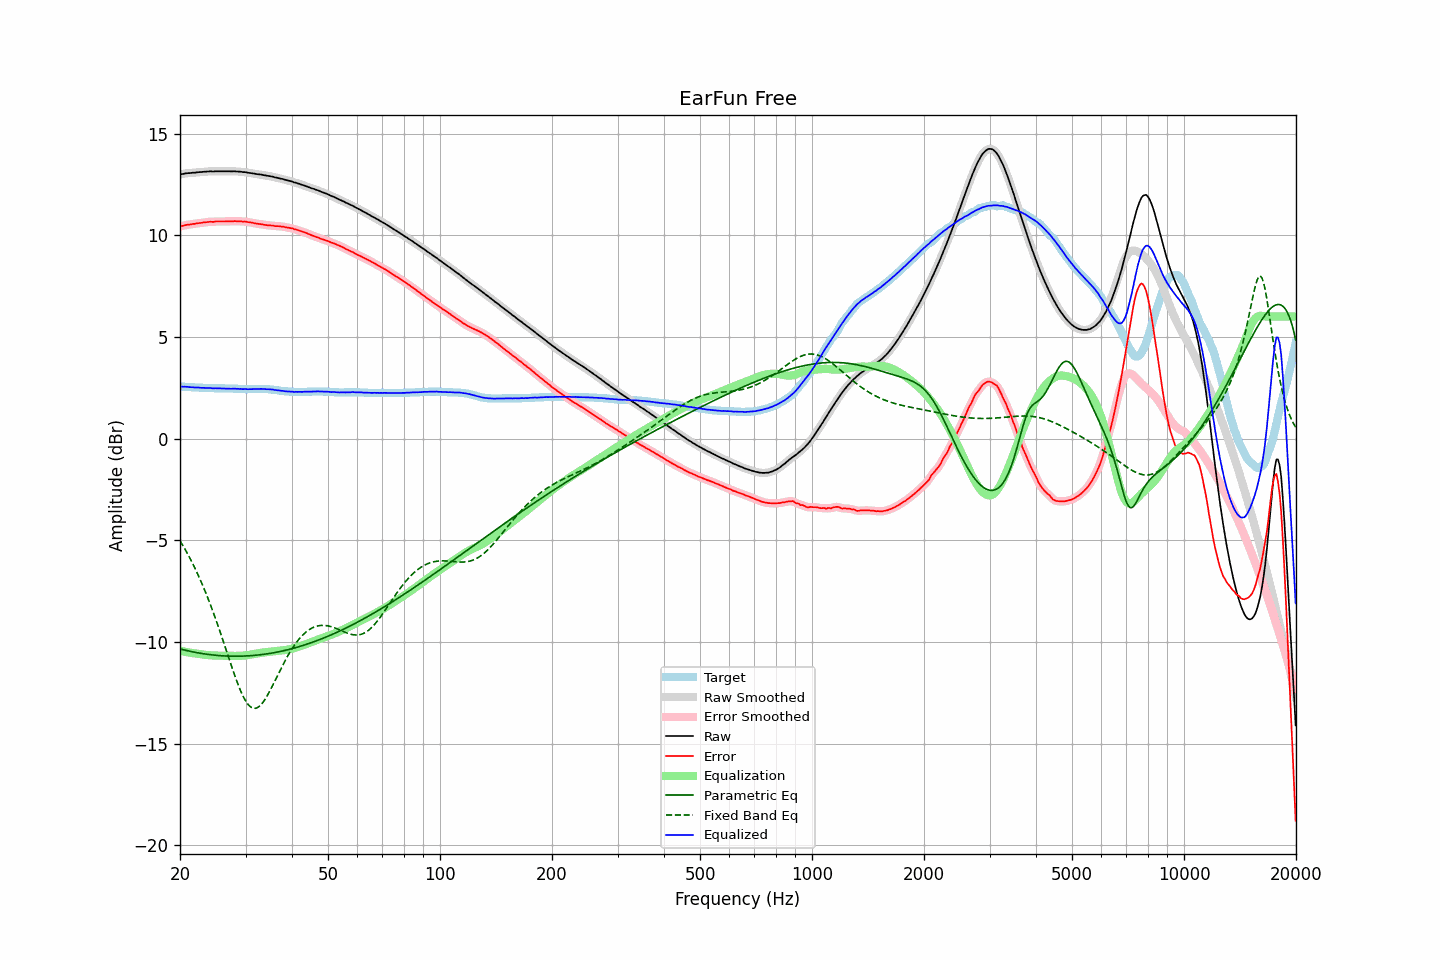

The table this chart was drawn from, first rows:
frequency, raw, error, smoothed, error_smoothed, equalization, parametric_eq, fixed_band_eq, equalized_raw, equalized_smoothed, target
20.00, 12.99, 10.43, 12.99, 10.43, -10.43, -10.34, -5.03, 2.56, 2.56, 2.56
20.20, 13.00, 10.44, 13.01, 10.45, -10.45, -10.36, -5.15, 2.55, 2.55, 2.56
20.40, 13.01, 10.47, 13.02, 10.47, -10.47, -10.38, -5.29, 2.55, 2.55, 2.55
20.61, 13.03, 10.48, 13.03, 10.48, -10.48, -10.40, -5.42, 2.55, 2.55, 2.55
20.81, 13.04, 10.50, 13.04, 10.50, -10.50, -10.42, -5.56, 2.55, 2.54, 2.54
21.02, 13.05, 10.51, 13.05, 10.51, -10.51, -10.44, -5.71, 2.54, 2.54, 2.54
21.23, 13.05, 10.52, 13.06, 10.53, -10.53, -10.46, -5.86, 2.53, 2.53, 2.53
21.44, 13.06, 10.54, 13.06, 10.54, -10.54, -10.47, -6.01, 2.52, 2.52, 2.53
21.66, 13.07, 10.55, 13.07, 10.55, -10.55, -10.49, -6.17, 2.52, 2.52, 2.52
21.87, 13.07, 10.56, 13.08, 10.56, -10.56, -10.50, -6.33, 2.51, 2.51, 2.52
22.09, 13.08, 10.57, 13.08, 10.57, -10.57, -10.52, -6.49, 2.51, 2.51, 2.51
22.31, 13.09, 10.59, 13.09, 10.58, -10.58, -10.53, -6.66, 2.51, 2.51, 2.51
22.54, 13.10, 10.59, 13.10, 10.59, -10.60, -10.55, -6.84, 2.51, 2.50, 2.51
22.76, 13.10, 10.60, 13.11, 10.61, -10.61, -10.56, -7.01, 2.50, 2.50, 2.50
22.99, 13.11, 10.61, 13.11, 10.62, -10.62, -10.57, -7.20, 2.49, 2.49, 2.50
23.22, 13.12, 10.63, 13.12, 10.63, -10.63, -10.59, -7.39, 2.49, 2.49, 2.49
23.45, 13.12, 10.63, 13.13, 10.64, -10.64, -10.60, -7.58, 2.49, 2.49, 2.49
23.69, 13.13, 10.64, 13.13, 10.65, -10.64, -10.61, -7.78, 2.49, 2.49, 2.49
23.92, 13.13, 10.65, 13.14, 10.65, -10.65, -10.62, -7.98, 2.48, 2.48, 2.48
24.16, 13.14, 10.66, 13.14, 10.66, -10.66, -10.63, -8.18, 2.49, 2.48, 2.48
24.40, 13.13, 10.65, 13.14, 10.66, -10.66, -10.64, -8.40, 2.47, 2.47, 2.48
24.65, 13.13, 10.65, 13.14, 10.66, -10.67, -10.65, -8.61, 2.47, 2.47, 2.48
24.89, 13.14, 10.67, 13.14, 10.67, -10.67, -10.65, -8.83, 2.47, 2.47, 2.47
25.14, 13.14, 10.67, 13.14, 10.67, -10.67, -10.66, -9.06, 2.47, 2.47, 2.47
25.39, 13.14, 10.67, 13.14, 10.68, -10.67, -10.67, -9.28, 2.47, 2.47, 2.47
25.65, 13.14, 10.67, 13.14, 10.67, -10.67, -10.67, -9.51, 2.47, 2.47, 2.47
25.91, 13.14, 10.67, 13.14, 10.67, -10.68, -10.68, -9.75, 2.47, 2.47, 2.47
26.16, 13.14, 10.67, 13.14, 10.68, -10.68, -10.69, -9.99, 2.46, 2.46, 2.47
26.43, 13.14, 10.67, 13.14, 10.68, -10.68, -10.69, -10.22, 2.46, 2.46, 2.47
26.69, 13.14, 10.68, 13.14, 10.68, -10.68, -10.69, -10.46, 2.46, 2.46, 2.46
26.96, 13.14, 10.68, 13.14, 10.68, -10.68, -10.70, -10.70, 2.46, 2.46, 2.46
27.23, 13.14, 10.68, 13.14, 10.68, -10.68, -10.70, -10.94, 2.46, 2.46, 2.46
27.50, 13.13, 10.67, 13.14, 10.68, -10.69, -10.70, -11.18, 2.45, 2.46, 2.46
27.77, 13.14, 10.68, 13.14, 10.68, -10.69, -10.70, -11.41, 2.46, 2.45, 2.46
28.05, 13.14, 10.69, 13.14, 10.69, -10.69, -10.70, -11.64, 2.46, 2.45, 2.45
28.33, 13.13, 10.68, 13.14, 10.69, -10.69, -10.70, -11.86, 2.45, 2.45, 2.45
28.62, 13.13, 10.68, 13.13, 10.69, -10.69, -10.70, -12.07, 2.45, 2.45, 2.45
28.90, 13.12, 10.68, 13.12, 10.68, -10.68, -10.70, -12.27, 2.44, 2.44, 2.44
29.19, 13.12, 10.68, 13.12, 10.68, -10.68, -10.70, -12.46, 2.44, 2.44, 2.44
29.48, 13.10, 10.66, 13.11, 10.68, -10.67, -10.70, -12.63, 2.43, 2.44, 2.44
29.78, 13.10, 10.67, 13.10, 10.67, -10.67, -10.69, -12.79, 2.43, 2.43, 2.43
30.08, 13.09, 10.67, 13.09, 10.66, -10.66, -10.69, -12.92, 2.43, 2.43, 2.43
30.38, 13.07, 10.65, 13.08, 10.65, -10.65, -10.69, -13.04, 2.42, 2.43, 2.43
30.68, 13.06, 10.63, 13.06, 10.64, -10.64, -10.68, -13.13, 2.43, 2.43, 2.43
30.99, 13.05, 10.62, 13.05, 10.62, -10.62, -10.68, -13.20, 2.43, 2.43, 2.43
31.30, 13.04, 10.61, 13.04, 10.61, -10.61, -10.67, -13.24, 2.43, 2.43, 2.43
31.61, 13.03, 10.59, 13.03, 10.59, -10.60, -10.66, -13.27, 2.44, 2.43, 2.44
31.93, 13.01, 10.58, 13.02, 10.58, -10.58, -10.66, -13.26, 2.43, 2.43, 2.44
32.24, 13.00, 10.56, 13.00, 10.56, -10.57, -10.65, -13.24, 2.43, 2.44, 2.44
32.57, 12.99, 10.55, 12.99, 10.55, -10.55, -10.64, -13.19, 2.44, 2.44, 2.44
32.89, 12.98, 10.54, 12.98, 10.54, -10.54, -10.63, -13.12, 2.44, 2.44, 2.44
33.22, 12.97, 10.53, 12.97, 10.53, -10.53, -10.62, -13.03, 2.44, 2.44, 2.44
33.55, 12.95, 10.51, 12.96, 10.52, -10.52, -10.61, -12.93, 2.43, 2.44, 2.44
33.89, 12.94, 10.50, 12.94, 10.50, -10.51, -10.60, -12.81, 2.43, 2.43, 2.44
34.23, 12.92, 10.49, 12.93, 10.49, -10.50, -10.59, -12.68, 2.42, 2.43, 2.43
34.57, 12.91, 10.48, 12.91, 10.49, -10.49, -10.58, -12.54, 2.42, 2.42, 2.43
34.92, 12.90, 10.48, 12.90, 10.48, -10.48, -10.56, -12.39, 2.42, 2.42, 2.42
35.27, 12.88, 10.47, 12.89, 10.48, -10.47, -10.55, -12.24, 2.41, 2.41, 2.41
35.62, 12.87, 10.47, 12.87, 10.47, -10.46, -10.54, -12.08, 2.41, 2.40, 2.40
35.97, 12.84, 10.44, 12.85, 10.45, -10.46, -10.52, -11.92, 2.39, 2.39, 2.40
... 635 more rows
